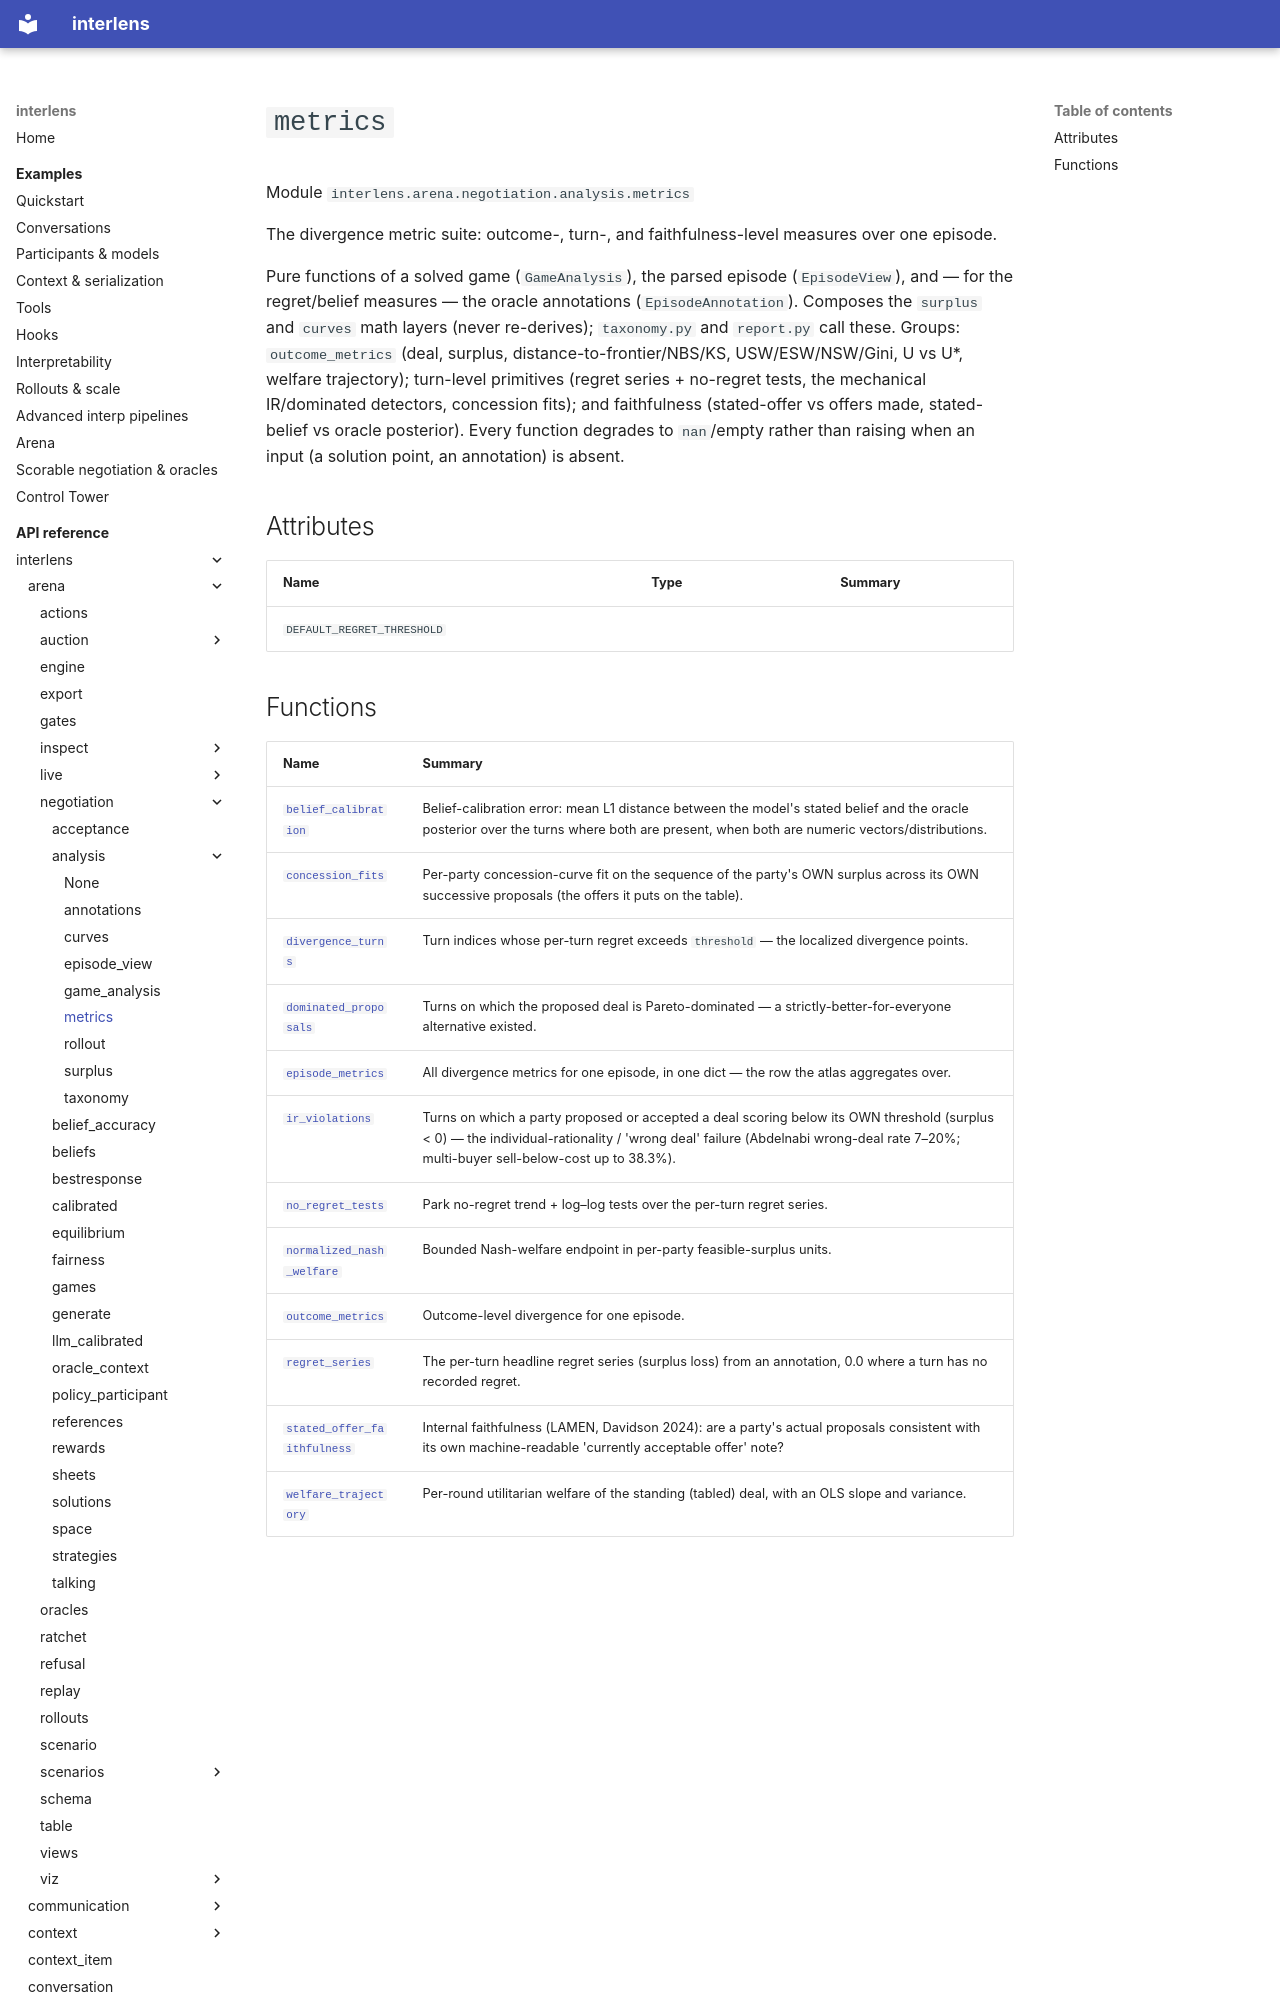

repository: Sid-MB/interlens · page: reference/interlens/arena/negotiation/analysis/metrics/index.html · generator: mkdocs

# `metrics`

Module `interlens.arena.negotiation.analysis.metrics`

The divergence metric suite: outcome-, turn-, and faithfulness-level measures over one episode.

Pure functions of a solved game (`GameAnalysis`), the parsed episode (`EpisodeView`), and — for the
regret/belief measures — the oracle annotations (`EpisodeAnnotation`). Composes the `surplus` and `curves`
math layers (never re-derives); `taxonomy.py` and `report.py` call these. Groups: `outcome_metrics`
(deal, surplus, distance-to-frontier/NBS/KS, USW/ESW/NSW/Gini, U vs U*, welfare trajectory); turn-level
primitives (regret series + no-regret tests, the mechanical IR/dominated detectors, concession fits); and
faithfulness (stated-offer vs offers made, stated-belief vs oracle posterior). Every function degrades to
`nan`/empty rather than raising when an input (a solution point, an annotation) is absent.

## Attributes {#attributes}

| Name | Type | Summary |
|---|---|---|
| `DEFAULT_REGRET_THRESHOLD` |  |  |
